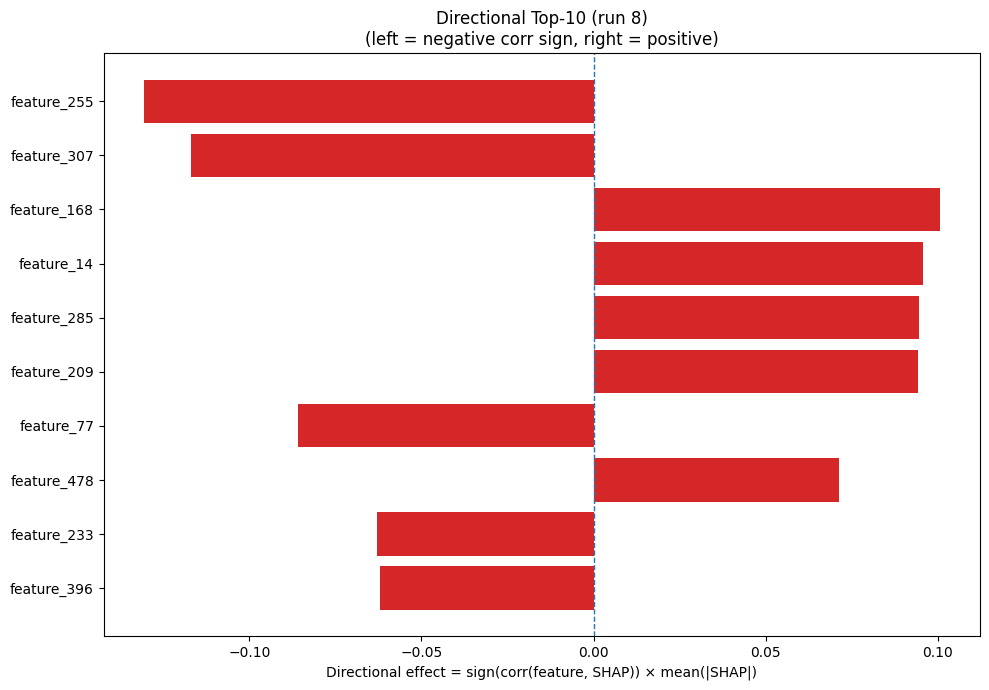

Data behind this chart, as committed beside it:
Index, Feature, CorrSign, MeanAbsSHAP, DirectionalEffect
255, feature_255, -1.0, 0.1307, -0.1307
307, feature_307, -1.0, 0.1169, -0.1169
168, feature_168, 1.0, 0.1007, 0.1007
14, feature_14, 1.0, 0.09558, 0.09558
285, feature_285, 1.0, 0.09459, 0.09459
209, feature_209, 1.0, 0.09416, 0.09416
77, feature_77, -1.0, 0.08582, -0.08582
478, feature_478, 1.0, 0.07131, 0.07131
233, feature_233, -1.0, 0.06287, -0.06287
396, feature_396, -1.0, 0.06194, -0.06194
30, feature_30, 1.0, 0.05273, 0.05273
211, feature_211, -1.0, 0.05006, -0.05006
18, feature_18, 1.0, 0.04989, 0.04989
42, feature_42, 1.0, 0.04771, 0.04771
315, feature_315, 1.0, 0.04661, 0.04661
218, feature_218, -1.0, 0.04561, -0.04561
174, feature_174, 1.0, 0.04434, 0.04434
271, feature_271, 1.0, 0.04173, 0.04173
441, feature_441, 1.0, 0.03497, 0.03497
68, feature_68, -1.0, 0.03378, -0.03378
440, feature_440, 1.0, 0.03247, 0.03247
320, feature_320, -1.0, 0.03199, -0.03199
370, feature_370, -1.0, 0.03054, -0.03054
171, feature_171, -1.0, 0.02806, -0.02806
344, feature_344, 1.0, 0.02777, 0.02777
199, feature_199, -1.0, 0.02724, -0.02724
161, feature_161, 1.0, 0.02632, 0.02632
105, feature_105, 1.0, 0.02576, 0.02576
361, feature_361, 1.0, 0.0253, 0.0253
426, feature_426, -1.0, 0.02508, -0.02508
248, feature_248, -1.0, 0.02472, -0.02472
413, feature_413, 1.0, 0.02288, 0.02288
423, feature_423, 1.0, 0.02278, 0.02278
382, feature_382, -1.0, 0.02256, -0.02256
198, feature_198, -1.0, 0.02228, -0.02228
429, feature_429, 1.0, 0.02212, 0.02212
479, feature_479, 1.0, 0.02143, 0.02143
377, feature_377, -1.0, 0.02139, -0.02139
349, feature_349, 1.0, 0.0199, 0.0199
369, feature_369, 1.0, 0.01945, 0.01945
136, feature_136, 1.0, 0.01886, 0.01886
60, feature_60, -1.0, 0.01716, -0.01716
5, feature_5, 1.0, 0.01688, 0.01688
469, feature_469, 1.0, 0.01569, 0.01569
103, feature_103, -1.0, 0.01536, -0.01536
306, feature_306, -1.0, 0.0146, -0.0146
166, feature_166, 1.0, 0.01405, 0.01405
270, feature_270, -1.0, 0.01376, -0.01376
114, feature_114, 1.0, 0.01345, 0.01345
439, feature_439, 1.0, 0.01322, 0.01322
76, feature_76, 1.0, 0.01291, 0.01291
421, feature_421, 1.0, 0.01265, 0.01265
334, feature_334, 1.0, 0.01248, 0.01248
325, feature_325, 1.0, 0.01233, 0.01233
208, feature_208, -1.0, 0.01204, -0.01204
444, feature_444, 1.0, 0.01189, 0.01189
287, feature_287, -1.0, 0.01159, -0.01159
256, feature_256, -1.0, 0.01153, -0.01153
164, feature_164, -1.0, 0.01126, -0.01126
410, feature_410, -1.0, 0.01117, -0.01117
... 420 more rows
